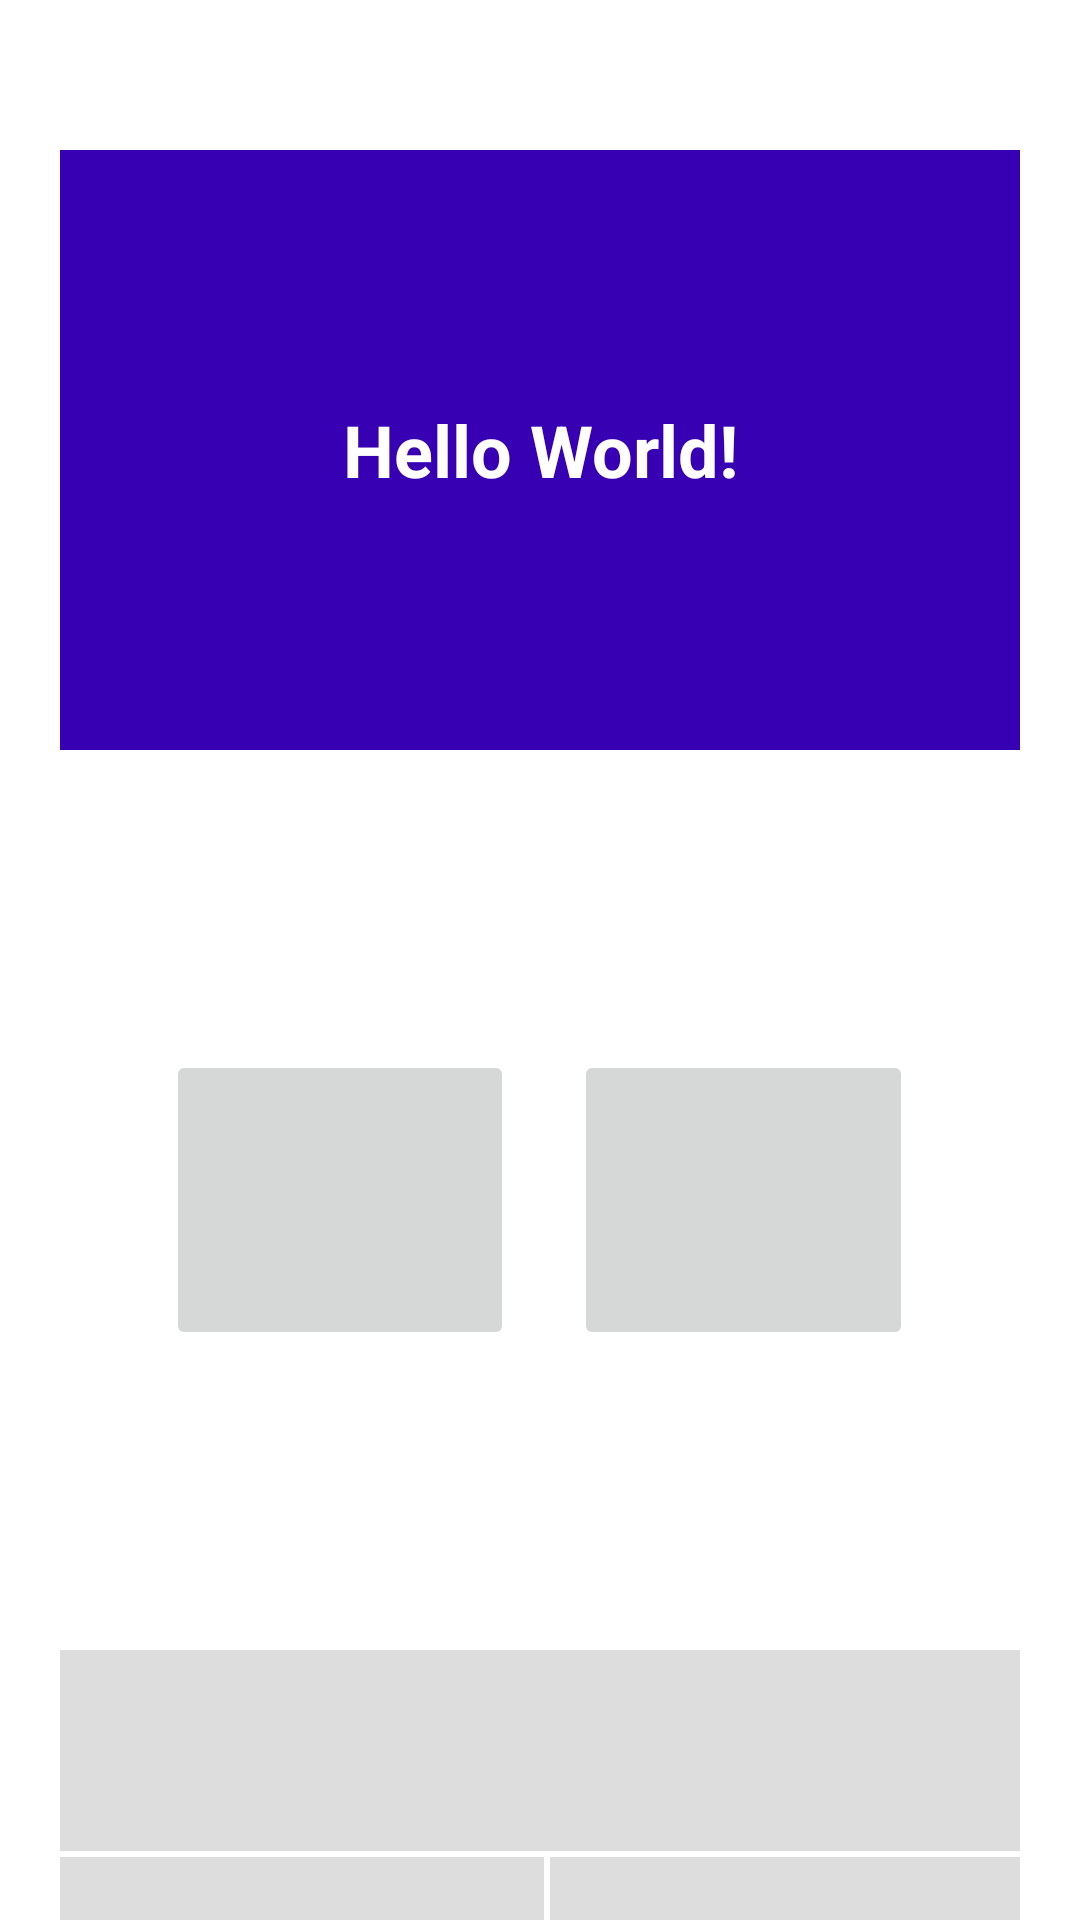

Produce the Android XML layout that renders to this screen, including the resource entries it uses.
<!-- AndroidManifest.xml: application theme Theme.ARApp -->
<!-- res/layout/activity_pronunciation.xml -->
<?xml version="1.0" encoding="utf-8"?>
<LinearLayout xmlns:android="http://schemas.android.com/apk/res/android"
    xmlns:app="http://schemas.android.com/apk/res-auto"
    xmlns:tools="http://schemas.android.com/tools"
    android:layout_width="match_parent"
    android:layout_height="match_parent"
    tools:context=".PronunciationActivity"
    android:orientation="vertical">

    <TextView
        android:id="@+id/text"
        android:layout_width="match_parent"
        android:layout_marginLeft="20dp"
        android:layout_marginRight="20dp"
        android:layout_height="200dp"
        android:gravity="center"
        android:layout_centerHorizontal="true"
        android:padding="50dp"
        android:background="@color/design_default_color_primary_dark"
        android:layout_marginTop="50dp"
        android:text="Hello World!"
        android:textColor="#ffff"
        android:textSize="24sp"
        android:textStyle="bold"/>

    <LinearLayout
        android:id="@+id/hear_layout"
        android:layout_gravity="center"
        android:layout_width="wrap_content"
        android:layout_height="wrap_content"
        android:layout_below="@+id/text"
        android:layout_centerHorizontal="true"
        android:layout_marginTop="100dp">

        
        
        
        
        
        
        
        

        <ImageButton
            android:id="@+id/hear_btn"
            android:layout_width="116dp"
            android:layout_height="match_parent"
            android:clickable="false"
            android:src="@drawable/ic_hear" />

        <ImageButton
            android:id="@+id/mic_btn"
            android:layout_width="113dp"
            android:layout_height="100dp"
            android:clickable="false"
            android:layout_marginLeft="20dp"
            android:src="@drawable/ic_mic" />
    </LinearLayout>



















    <LinearLayout
        android:layout_width="match_parent"
        android:layout_marginTop="100dp"
        android:layout_marginLeft="20dp"
        android:layout_marginRight="20dp"
        android:layout_height="wrap_content"
        android:background="#DDDDDD"
        android:orientation="vertical">
        <TextView
            android:id="@+id/resultTxt"
            android:layout_width="wrap_content"
            android:layout_height="wrap_content"
            android:textSize="20sp"
            android:text=""
            android:textStyle="bold"
            android:padding="20dp"
            android:layout_gravity="center"/>
        <View
            android:layout_width="match_parent"
            android:layout_height="2dp"
            android:background="#FFFF" />
        <LinearLayout
            android:layout_width="wrap_content"
            android:layout_height="wrap_content"
            android:orientation="horizontal">
            <TextView
                android:layout_width="wrap_content"
                android:layout_height="wrap_content"
                android:textSize="20sp"
                android:layout_marginLeft="10dp"
                android:text="Sentences:"
                android:textStyle="bold"/>
            <TextView
                android:id="@+id/wordcount"
                android:text="0"
                android:layout_width="wrap_content"
                android:layout_height="wrap_content"
                android:textSize="20sp"
                android:padding="20dp"
                android:textStyle="bold"/>
            <View
                android:layout_width="2dp"
                android:layout_height="match_parent"
                android:background="#FFFF" />

            <TextView
                android:layout_width="wrap_content"
                android:layout_height="wrap_content"
                android:textSize="20sp"
                android:padding="20dp"
                android:text="points:"
                android:textStyle="bold"/>
            <TextView
                android:id="@+id/pointcount"
                android:layout_width="wrap_content"
                android:layout_height="wrap_content"
                android:text="0"
                android:textSize="20sp"
                android:padding="20dp"
                android:textStyle="bold"/>
        </LinearLayout>


    </LinearLayout>




</LinearLayout>
<!-- resources referenced by this layout -->
<resources>
  <color name="black">#FF000000</color>
  <style name="Theme.ARApp" parent="Theme.MaterialComponents.DayNight.DarkActionBar">
          
          <item name="colorPrimary">#EC3</item>
          <item name="colorPrimaryVariant">#EC3</item>
          <item name="colorOnPrimary">@color/black</item>
          
          <item name="colorSecondary">@color/teal_200</item>
          <item name="colorSecondaryVariant">@color/teal_700</item>
          <item name="colorOnSecondary">@color/black</item>
          
          <item name="android:statusBarColor" tools:targetApi="l">?attr/colorPrimaryVariant</item>
          
      </style>
  <color name="teal_200">#FF03DAC5</color>
  <color name="teal_700">#FF018786</color>
</resources>
